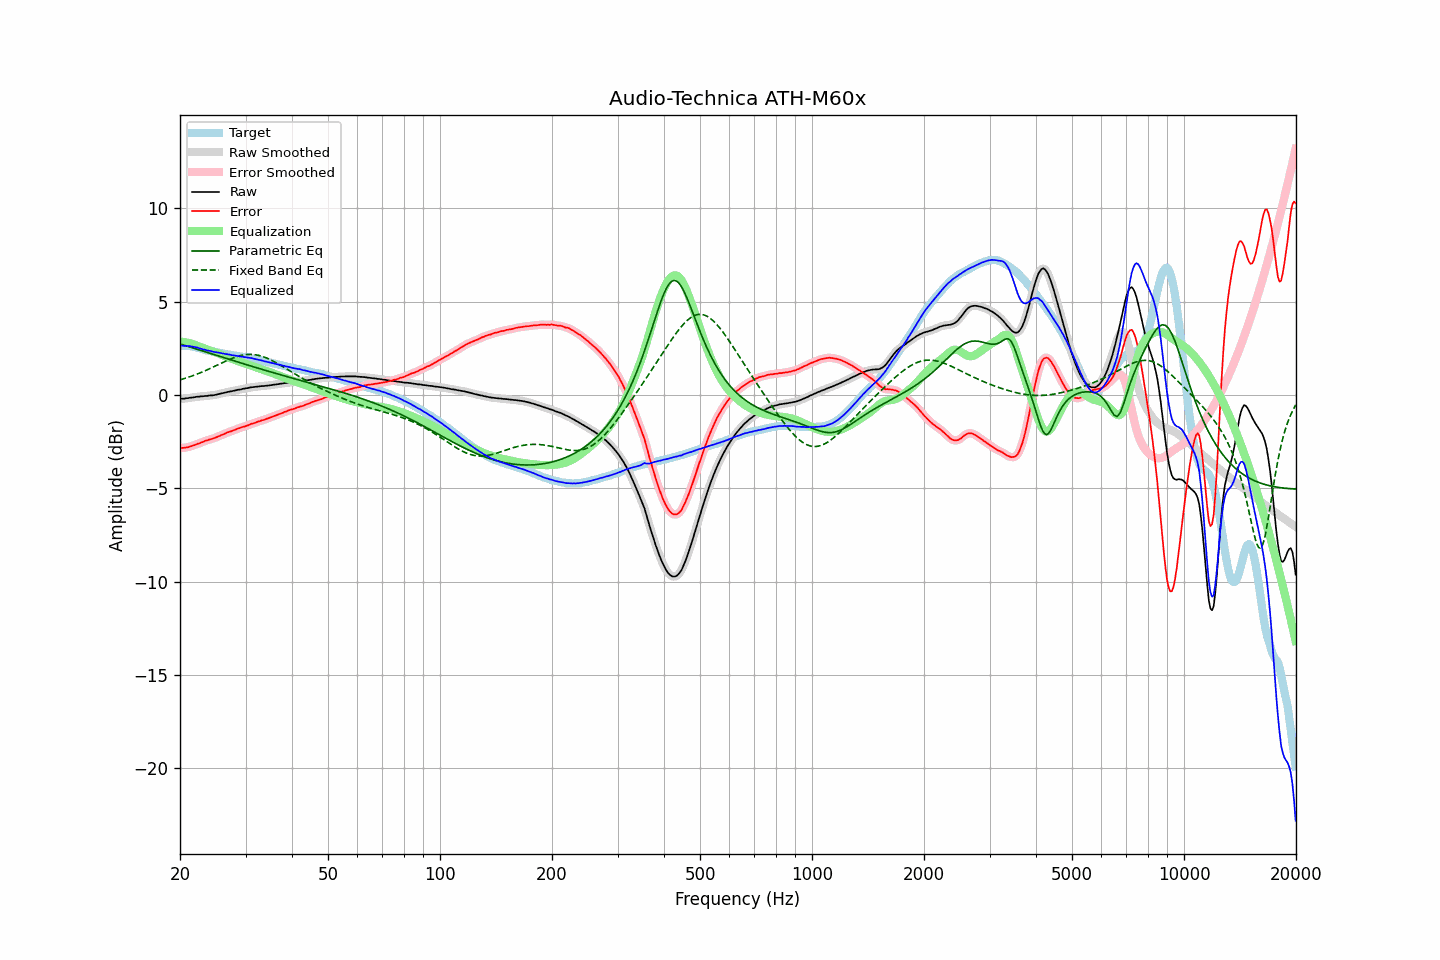

The table this chart was drawn from, first rows:
frequency, raw, error, smoothed, error_smoothed, equalization, parametric_eq, fixed_band_eq, equalized_raw, equalized_smoothed, target
20.00, -0.22, -2.85, -0.22, -2.85, 2.85, 2.73, 0.81, 2.64, 2.64, 2.63
20.20, -0.21, -2.84, -0.21, -2.84, 2.85, 2.70, 0.83, 2.64, 2.64, 2.63
20.40, -0.21, -2.84, -0.20, -2.84, 2.84, 2.68, 0.86, 2.63, 2.63, 2.63
20.61, -0.20, -2.83, -0.19, -2.83, 2.82, 2.65, 0.88, 2.63, 2.63, 2.63
20.81, -0.18, -2.81, -0.18, -2.82, 2.81, 2.62, 0.91, 2.63, 2.63, 2.63
21.02, -0.18, -2.81, -0.17, -2.80, 2.79, 2.60, 0.94, 2.61, 2.62, 2.63
21.23, -0.16, -2.77, -0.16, -2.78, 2.77, 2.57, 0.97, 2.61, 2.61, 2.61
21.44, -0.15, -2.75, -0.15, -2.75, 2.75, 2.54, 1.00, 2.60, 2.60, 2.60
21.66, -0.14, -2.72, -0.13, -2.72, 2.72, 2.52, 1.03, 2.58, 2.59, 2.58
21.87, -0.13, -2.69, -0.12, -2.69, 2.69, 2.49, 1.06, 2.56, 2.57, 2.56
22.09, -0.11, -2.66, -0.11, -2.66, 2.66, 2.46, 1.09, 2.55, 2.55, 2.55
22.31, -0.10, -2.62, -0.10, -2.63, 2.63, 2.44, 1.13, 2.53, 2.53, 2.52
22.54, -0.10, -2.60, -0.09, -2.59, 2.59, 2.41, 1.16, 2.50, 2.50, 2.50
22.76, -0.08, -2.56, -0.08, -2.56, 2.56, 2.38, 1.20, 2.48, 2.48, 2.48
22.99, -0.08, -2.53, -0.07, -2.52, 2.53, 2.35, 1.23, 2.45, 2.45, 2.45
23.22, -0.07, -2.49, -0.07, -2.49, 2.49, 2.33, 1.27, 2.43, 2.43, 2.42
23.45, -0.06, -2.45, -0.06, -2.46, 2.46, 2.30, 1.31, 2.41, 2.40, 2.39
23.69, -0.06, -2.44, -0.05, -2.43, 2.44, 2.27, 1.35, 2.38, 2.39, 2.38
23.92, -0.04, -2.40, -0.04, -2.40, 2.41, 2.25, 1.39, 2.37, 2.37, 2.36
24.16, -0.03, -2.38, -0.03, -2.38, 2.38, 2.22, 1.43, 2.35, 2.35, 2.35
24.40, -0.03, -2.36, -0.02, -2.35, 2.35, 2.19, 1.47, 2.32, 2.33, 2.33
24.65, -0.02, -2.33, -0.01, -2.33, 2.32, 2.16, 1.51, 2.30, 2.31, 2.31
24.89, 0.00, -2.29, 0.00, -2.29, 2.29, 2.14, 1.55, 2.29, 2.29, 2.29
25.14, 0.02, -2.26, 0.02, -2.26, 2.26, 2.11, 1.59, 2.28, 2.28, 2.28
25.39, 0.04, -2.22, 0.04, -2.22, 2.22, 2.08, 1.63, 2.27, 2.26, 2.26
25.65, 0.06, -2.19, 0.06, -2.18, 2.18, 2.06, 1.67, 2.25, 2.25, 2.25
25.91, 0.08, -2.14, 0.08, -2.15, 2.15, 2.03, 1.71, 2.23, 2.23, 2.22
26.16, 0.10, -2.11, 0.10, -2.11, 2.11, 2.00, 1.75, 2.21, 2.21, 2.21
26.43, 0.12, -2.08, 0.12, -2.07, 2.07, 1.97, 1.79, 2.20, 2.20, 2.20
26.69, 0.14, -2.03, 0.14, -2.03, 2.04, 1.95, 1.83, 2.18, 2.18, 2.17
26.96, 0.16, -2.00, 0.16, -2.00, 2.01, 1.92, 1.87, 2.17, 2.17, 2.16
27.23, 0.18, -1.97, 0.18, -1.97, 1.97, 1.89, 1.91, 2.16, 2.15, 2.15
27.50, 0.19, -1.95, 0.20, -1.94, 1.94, 1.87, 1.94, 2.13, 2.14, 2.14
27.77, 0.21, -1.91, 0.21, -1.91, 1.91, 1.84, 1.98, 2.12, 2.12, 2.12
28.05, 0.23, -1.88, 0.23, -1.88, 1.87, 1.81, 2.01, 2.11, 2.11, 2.11
28.33, 0.25, -1.84, 0.25, -1.84, 1.84, 1.79, 2.04, 2.10, 2.10, 2.09
28.62, 0.27, -1.81, 0.27, -1.81, 1.81, 1.76, 2.07, 2.09, 2.08, 2.08
28.90, 0.28, -1.78, 0.29, -1.78, 1.78, 1.73, 2.09, 2.07, 2.07, 2.06
29.19, 0.29, -1.75, 0.30, -1.75, 1.75, 1.71, 2.11, 2.05, 2.05, 2.04
29.48, 0.32, -1.72, 0.32, -1.72, 1.72, 1.68, 2.13, 2.05, 2.04, 2.04
29.78, 0.33, -1.70, 0.34, -1.70, 1.69, 1.65, 2.15, 2.03, 2.03, 2.03
30.08, 0.35, -1.67, 0.35, -1.67, 1.66, 1.63, 2.16, 2.02, 2.02, 2.02
30.38, 0.36, -1.64, 0.37, -1.64, 1.63, 1.60, 2.17, 2.00, 2.00, 2.00
30.68, 0.38, -1.61, 0.38, -1.60, 1.60, 1.57, 2.17, 1.99, 1.99, 1.99
30.99, 0.40, -1.56, 0.40, -1.57, 1.57, 1.55, 2.17, 1.98, 1.97, 1.96
31.30, 0.41, -1.54, 0.41, -1.54, 1.54, 1.52, 2.17, 1.96, 1.96, 1.95
31.61, 0.42, -1.52, 0.42, -1.51, 1.51, 1.50, 2.16, 1.94, 1.94, 1.94
31.93, 0.43, -1.49, 0.43, -1.49, 1.48, 1.47, 2.15, 1.92, 1.92, 1.92
32.24, 0.44, -1.45, 0.44, -1.45, 1.45, 1.44, 2.14, 1.90, 1.90, 1.89
32.57, 0.45, -1.42, 0.45, -1.42, 1.42, 1.42, 2.12, 1.88, 1.88, 1.87
32.89, 0.46, -1.40, 0.46, -1.39, 1.40, 1.39, 2.09, 1.86, 1.86, 1.86
33.22, 0.47, -1.36, 0.47, -1.37, 1.37, 1.37, 2.07, 1.84, 1.84, 1.83
33.55, 0.47, -1.35, 0.48, -1.34, 1.34, 1.34, 2.04, 1.81, 1.82, 1.82
33.89, 0.48, -1.31, 0.48, -1.31, 1.31, 1.32, 2.01, 1.79, 1.79, 1.79
34.23, 0.49, -1.28, 0.49, -1.28, 1.28, 1.29, 1.97, 1.77, 1.77, 1.77
34.57, 0.50, -1.25, 0.50, -1.25, 1.25, 1.27, 1.93, 1.75, 1.75, 1.75
34.92, 0.51, -1.22, 0.51, -1.22, 1.22, 1.24, 1.89, 1.73, 1.73, 1.73
35.27, 0.52, -1.19, 0.53, -1.19, 1.19, 1.22, 1.85, 1.71, 1.71, 1.71
35.62, 0.54, -1.15, 0.54, -1.15, 1.15, 1.19, 1.81, 1.70, 1.69, 1.69
35.97, 0.55, -1.12, 0.55, -1.12, 1.12, 1.17, 1.76, 1.68, 1.67, 1.67
... 635 more rows
